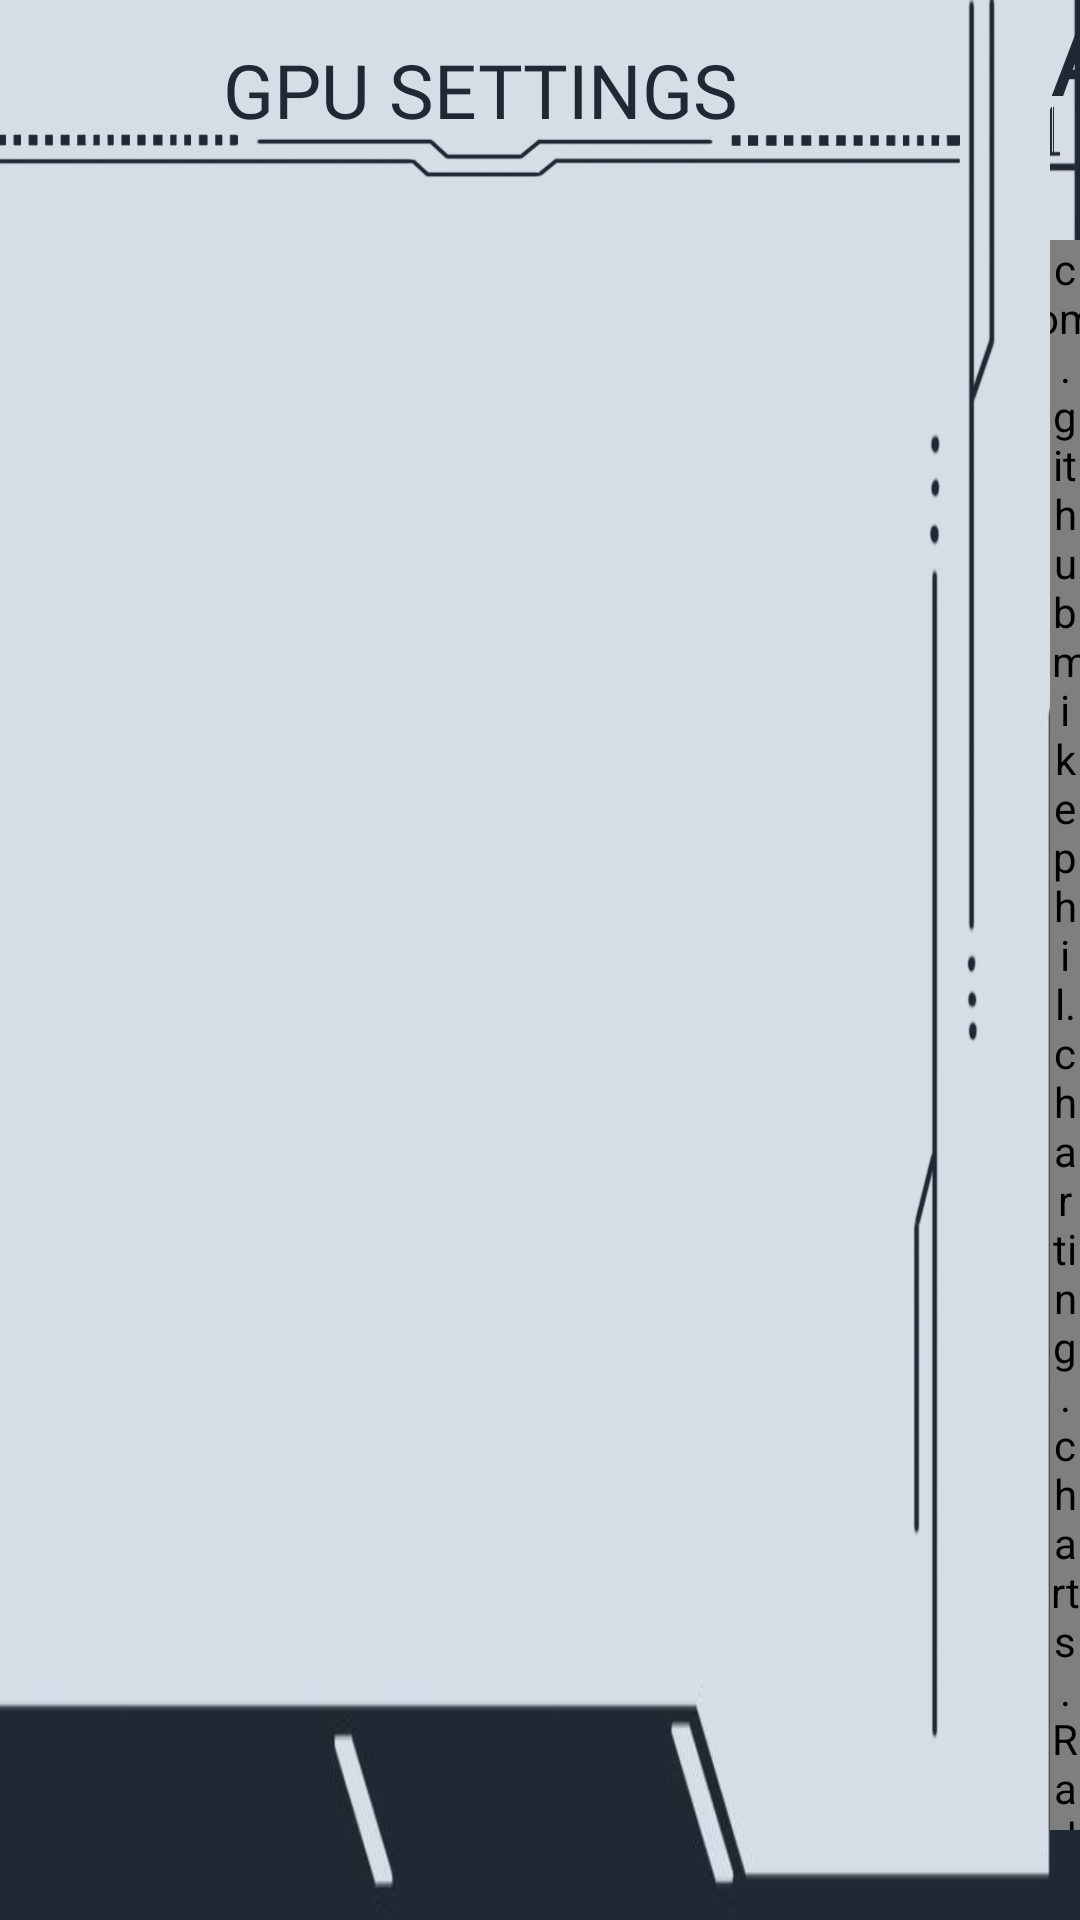

Android layout source for this screen:
<!-- AndroidManifest.xml: application theme Theme.Neuro_Gamesense1 -->
<!-- res/layout/gpu_settings_main.xml -->
<?xml version="1.0" encoding="utf-8"?>
<androidx.constraintlayout.widget.ConstraintLayout
    xmlns:android="http://schemas.android.com/apk/res/android"
    android:layout_width="match_parent"
    android:layout_height="match_parent">
    <LinearLayout
        android:layout_width="match_parent"
        android:layout_height="match_parent"
        android:orientation="horizontal"
        android:paddingBottom="30dp"
        android:background="@drawable/img_dashboard_stats">
        <LinearLayout
            android:id="@+id/settings_panel"
            android:layout_width="350dp"
            android:layout_height="match_parent"
            android:background="@drawable/bg_common_border"
            android:paddingRight="30dp"
            android:orientation="vertical">
            <TextView
                android:layout_width="match_parent"
                android:layout_height="70dp"
                android:text="GPU SETTINGS"
                android:gravity="center"
                android:textSize="25dp"
                android:paddingBottom="10dp"
                android:textColor="@color/dark_blue"
                android:background="@drawable/bg_gpu_header"
                android:fontFamily="@font/menlo_bold"/>

            <LinearLayout
                android:layout_width="match_parent"
                android:layout_height="match_parent"
                android:gravity="top|center_horizontal"
                android:paddingBottom="20dp"
                android:paddingLeft="20dp"
                android:paddingRight="20dp"
                android:orientation="vertical">

                <androidx.appcompat.widget.AppCompatButton
                    android:id="@+id/btnDefault"
                    style="@style/GameModeItem"
                    android:text="Default" />

                <androidx.appcompat.widget.AppCompatButton
                    android:id="@+id/btnSavePower"
                    style="@style/GameModeItem"
                    android:text="Save power" />

                <androidx.appcompat.widget.AppCompatButton
                    android:id="@+id/btnBalance"
                    style="@style/GameModeItem"
                    android:text="Balanced" />

                <androidx.appcompat.widget.AppCompatButton
                    android:id="@+id/btnHighQuality"
                    style="@style/GameModeItem"
                    android:text="High quality" />

                <androidx.appcompat.widget.AppCompatButton
                    android:id="@+id/btnCustom"
                    style="@style/GameModeItem"
                    android:text="Custom" />
            </LinearLayout>
        </LinearLayout>
        <LinearLayout
            android:layout_width="0dp"
            android:layout_height="match_parent"
            android:layout_weight="1"
            android:background="@android:color/transparent"
            android:orientation="vertical">

            <TextView
                android:id="@+id/appName"
                android:layout_width="match_parent"
                android:layout_height="80dp"
                android:fontFamily="@font/futura_bold"
                android:text="Application's Name"
                android:gravity="center"
                android:paddingBottom="30dp"
                android:textColor="@color/dark_blue"
                android:textSize="30dp"
                android:background="@drawable/bg_dashboard_label"
                android:textStyle="bold" />

            <LinearLayout
                android:layout_width="match_parent"
                android:layout_height="match_parent"
                android:gravity="center"
                android:padding="0dp">
                <com.github.mikephil.charting.charts.RadarChart
                    android:id="@+id/radarChart"
                    android:layout_width="match_parent"
                    android:layout_height="match_parent"
                    android:layout_margin="-30dp" />
            </LinearLayout>
        </LinearLayout>
    </LinearLayout>
</androidx.constraintlayout.widget.ConstraintLayout>
<!-- resources referenced by this layout -->
<resources>
  <color name="dark_blue">#202833</color>
  <!-- drawable bg_common_border: png bitmap (drawable, 52923 bytes) -->
  <!-- drawable bg_dashboard_label: png bitmap (drawable, 30835 bytes) -->
  <!-- drawable bg_gpu_header: png bitmap (drawable, 16934 bytes) -->
  <!-- drawable img_dashboard_stats: jpg bitmap (drawable, 7421 bytes) -->
  <style name="Theme.Neuro_Gamesense1" parent="Base.Theme.Neuro_Gamesense1" />
  <style name="Base.Theme.Neuro_Gamesense1" parent="Theme.Material3.DayNight.NoActionBar">
          
          
      </style>
</resources>
